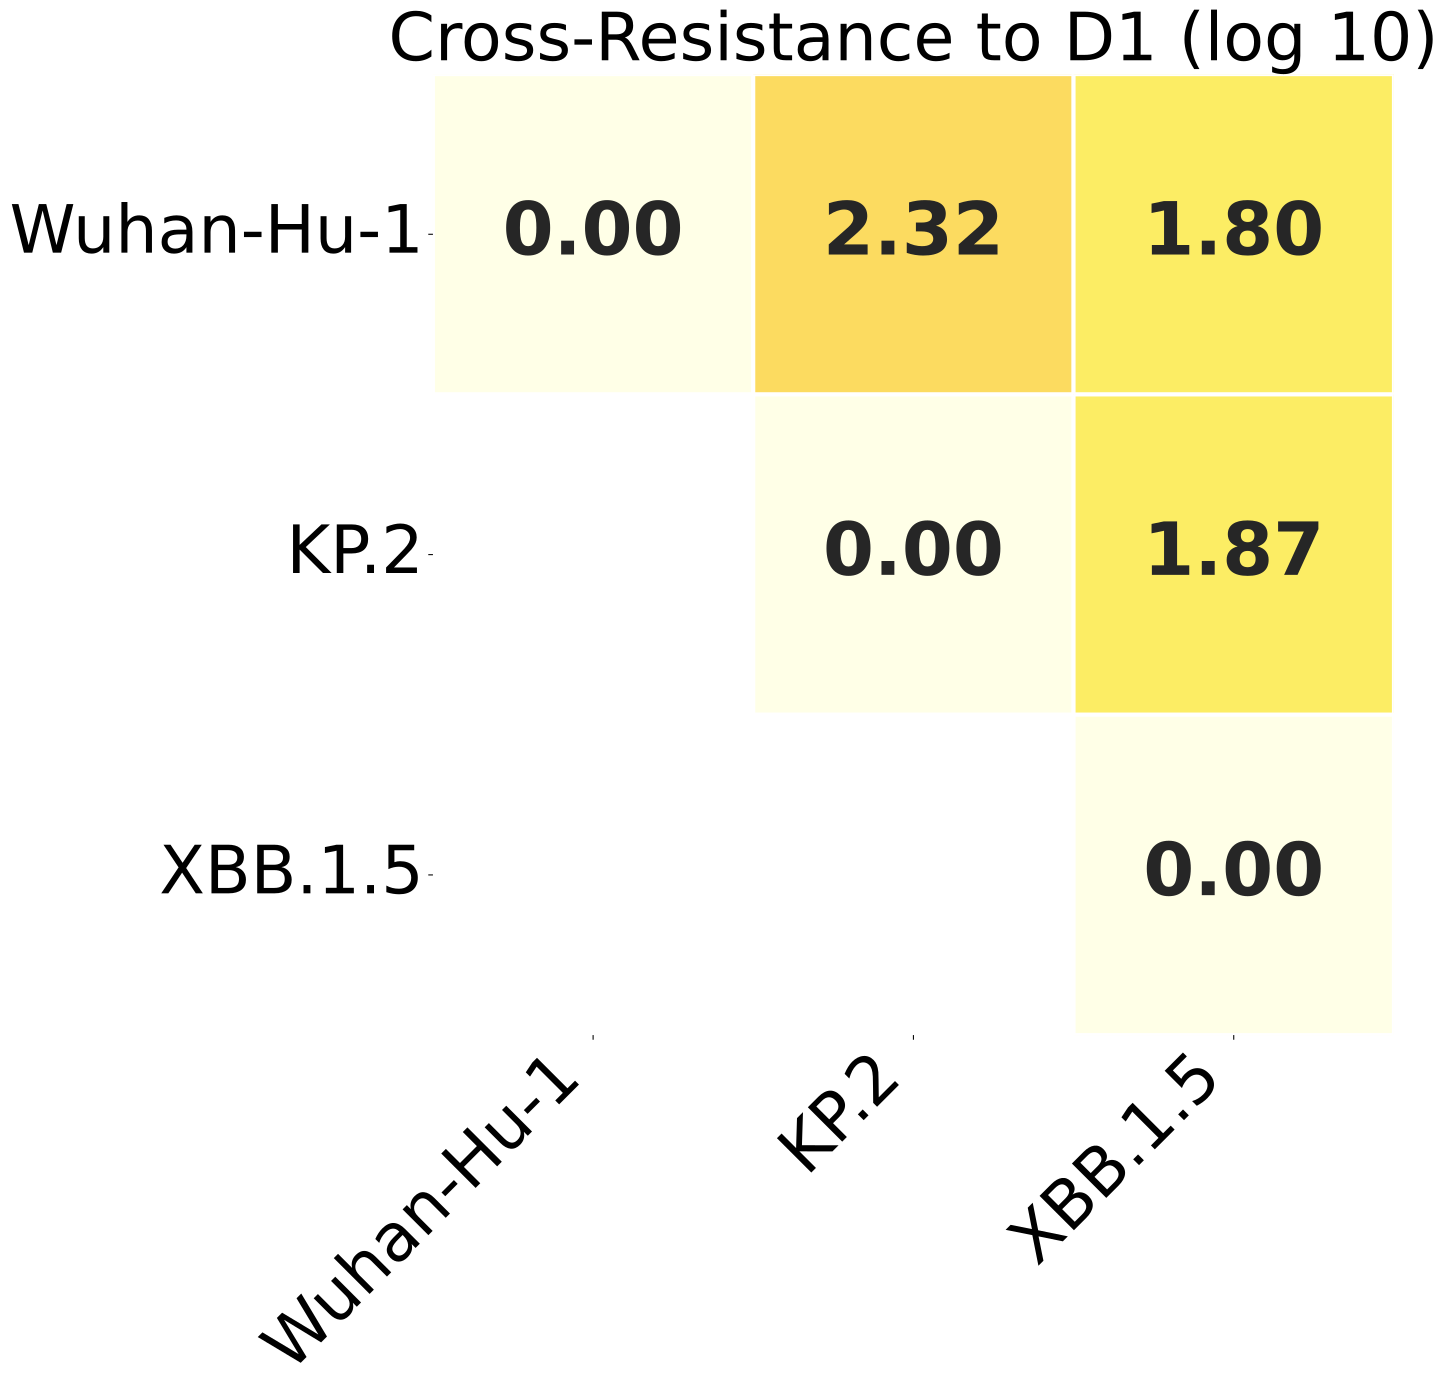

Source data for this figure (header and first rows):
, Wuhan-Hu-1, KP.2, XBB.1.5
Wuhan-Hu-1, 0.0, 2.317, 1.797
KP.2, 2.317, 0.0, 1.872
XBB.1.5, 1.797, 1.872, 0.0
